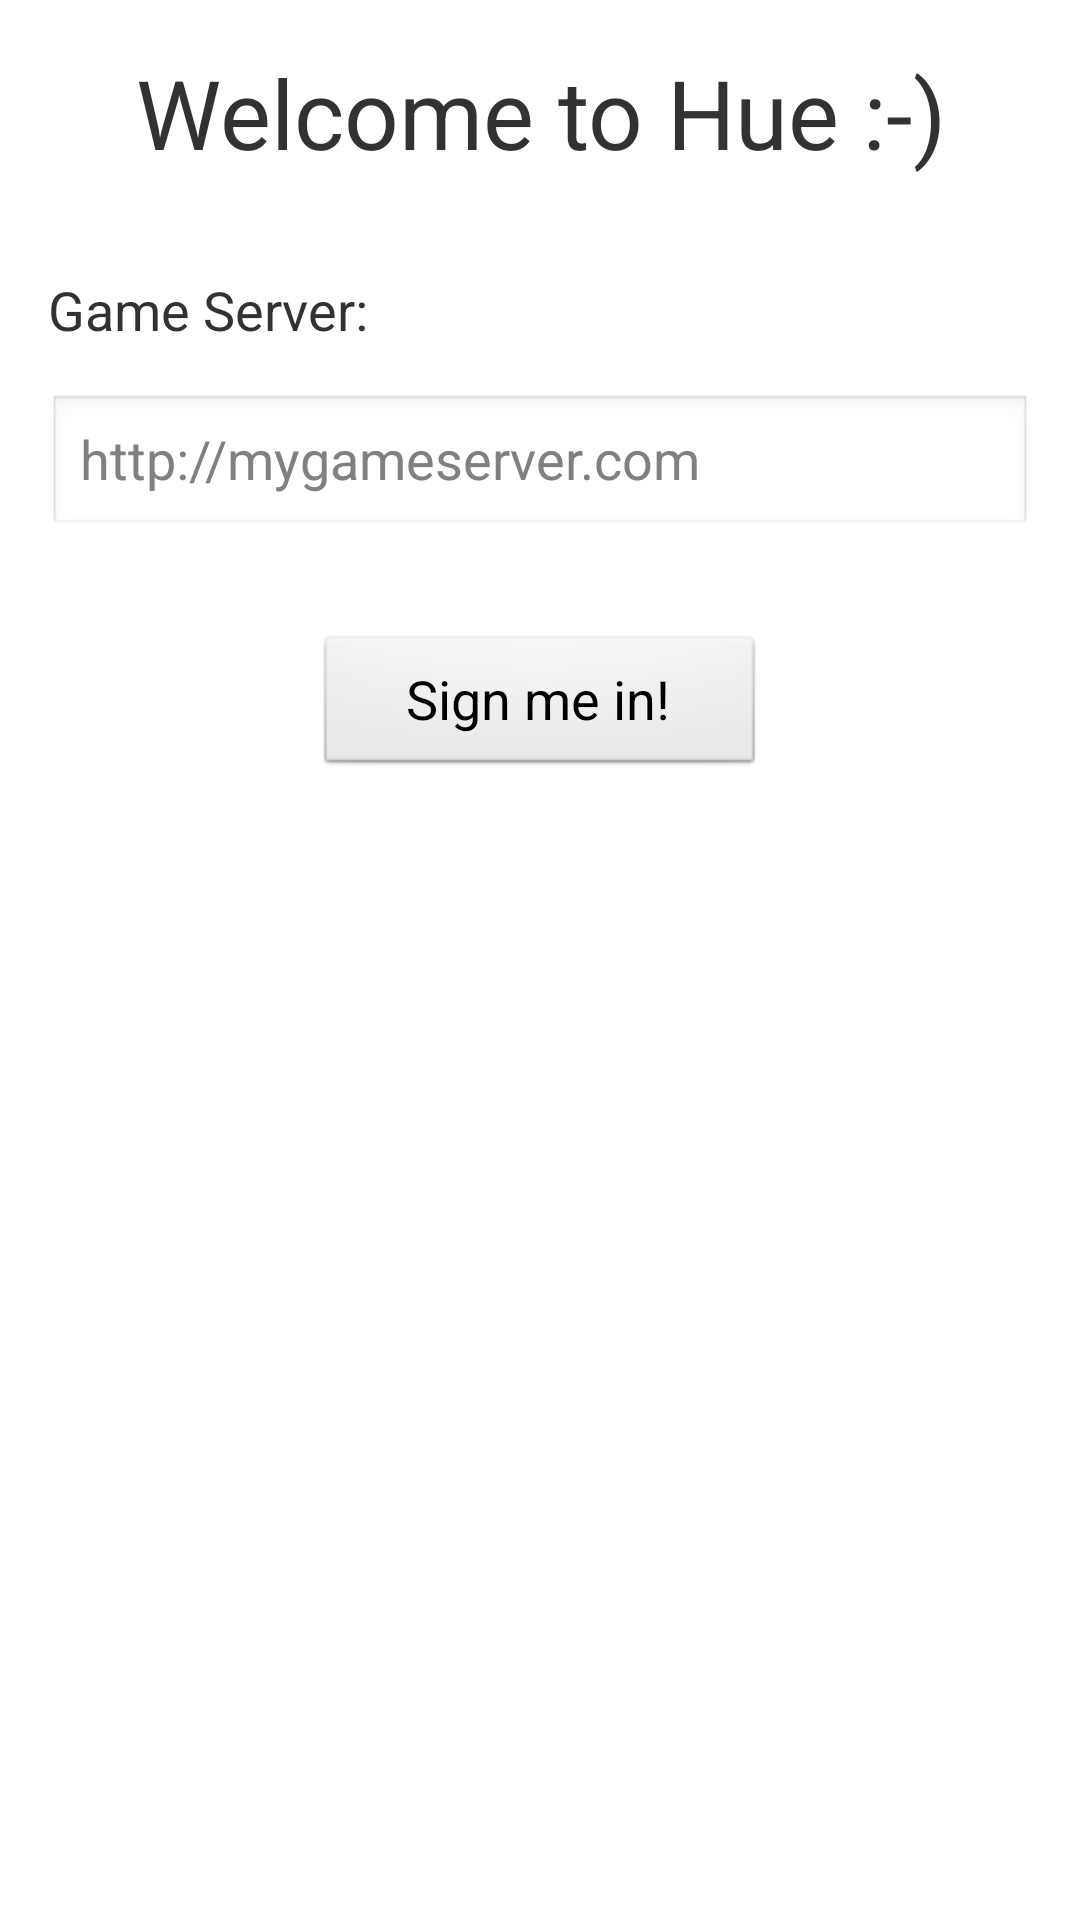

Produce the Android XML layout that renders to this screen, including the resource entries it uses.
<!-- AndroidManifest.xml: application theme AppTheme -->
<!-- res/layout/activity_main.xml -->
<LinearLayout xmlns:android="http://schemas.android.com/apk/res/android"
              android:orientation="vertical"
              android:layout_width="match_parent"
              android:layout_height="match_parent"
              android:padding="@dimen/spacing_normal">

    <TextView
            style="@style/HeadingStyle"
            android:id="@+id/welcome"
            android:layout_width="match_parent"
            android:layout_height="wrap_content"
            android:text="@string/welcome"
            android:gravity="center"/>

    <TextView
            style="@style/SubtitleStyle"
            android:id="@+id/server_url_label"
            android:layout_width="wrap_content"
            android:layout_height="wrap_content"
            android:layout_marginTop="@dimen/spacing_large"
            android:text="@string/game_server"/>

    <EditText
            android:id="@+id/server_url"
            android:layout_width="match_parent"
            android:layout_height="wrap_content"
            android:layout_marginTop="@dimen/spacing_normal"
            android:hint="@string/game_server_hint"/>

    <Button
            style="@style/ButtonStyle"
            android:id="@+id/connect"
            android:layout_width="wrap_content"
            android:layout_height="wrap_content"
            android:layout_gravity="center"
            android:layout_marginTop="@dimen/spacing_large"
            android:text="@string/connect"/>


</LinearLayout>
<!-- resources referenced by this layout -->
<resources>
  <dimen name="spacing_large">32dp</dimen>
  <dimen name="spacing_normal">16dp</dimen>
  <string name="connect">Sign me in!</string>
  <string name="game_server">Game Server:</string>
  <string name="game_server_hint">http://mygameserver.com</string>
  <string name="welcome">Welcome to Hue :-)</string>
  <style name="ButtonStyle">
          <item name="android:textSize">18sp</item>
          <item name="android:minWidth">150dp</item>
      </style>
  <style name="HeadingStyle">
          <item name="android:textSize">32sp</item>
      </style>
  <style name="SubtitleStyle">
          <item name="android:textSize">18sp</item>
      </style>
  <style name="AppTheme" parent="AppBaseTheme">
          
      </style>
  <style name="AppBaseTheme" parent="android:Theme.Light">
          
      </style>
</resources>
